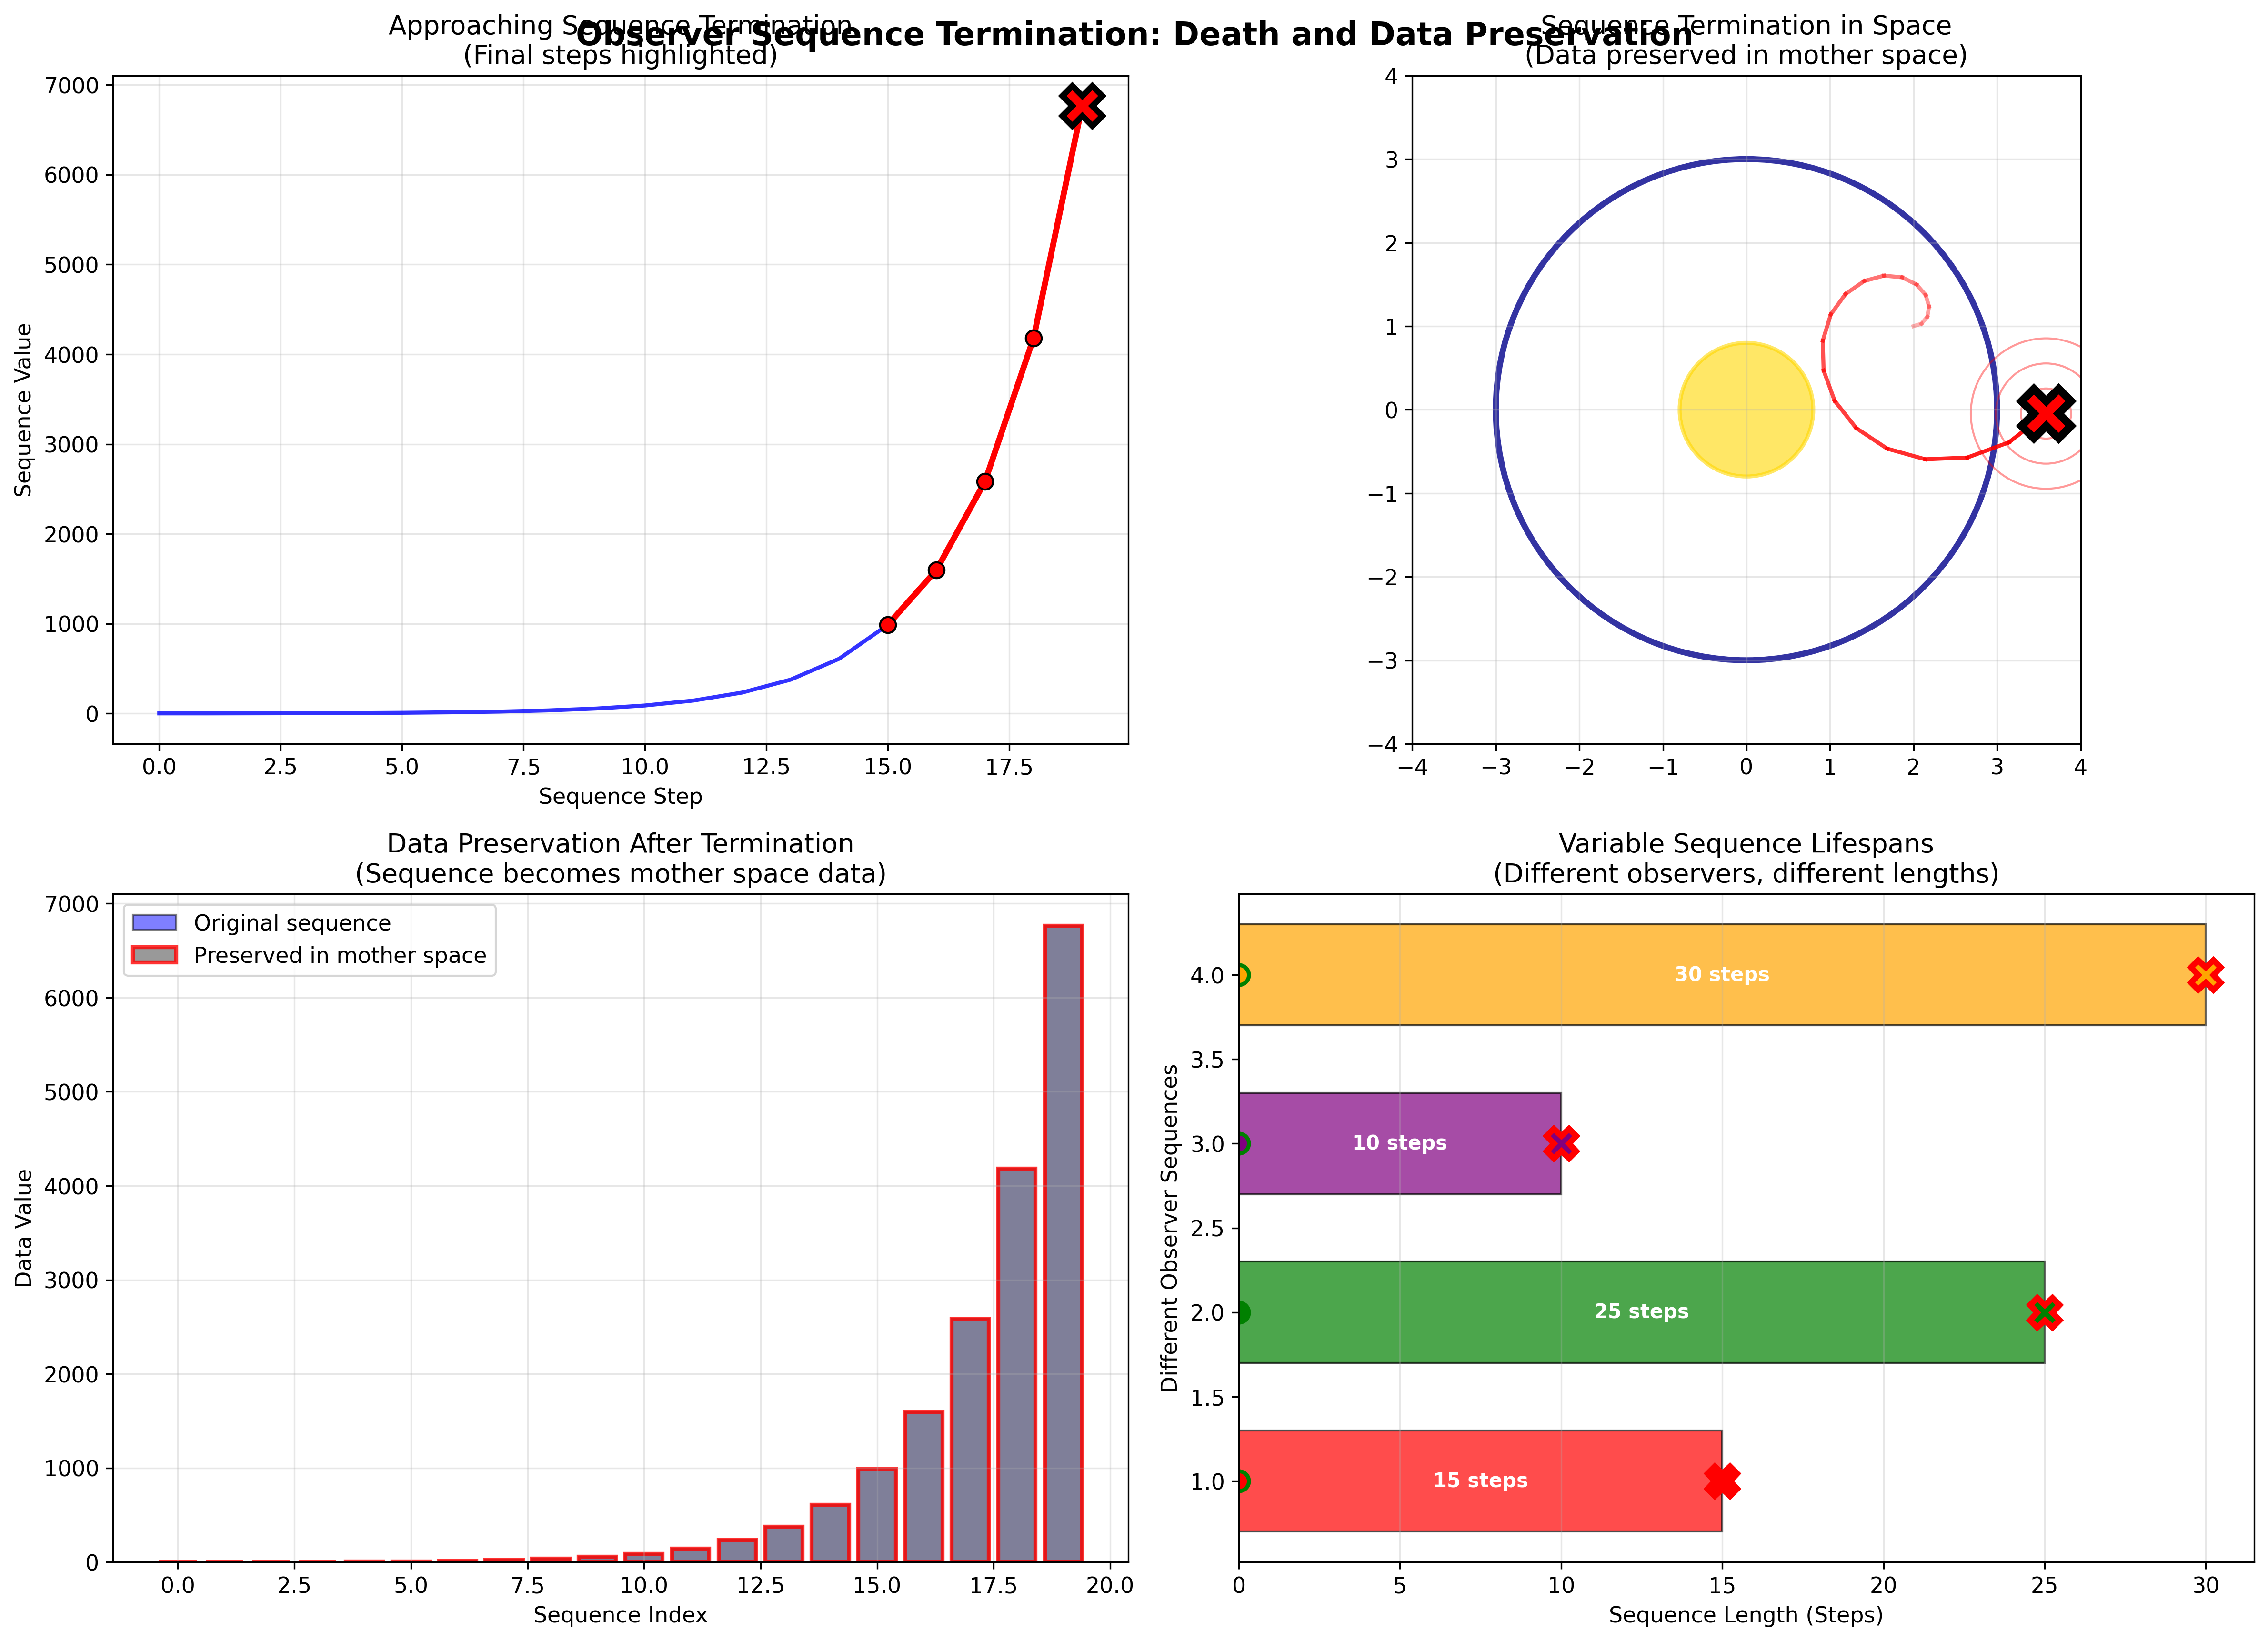

Recreate this plot in Python.
#!/usr/bin/env python3
"""
Figure 16: Observer Sequence Termination and Death
Show how finite sequences end and what happens at termination
"""

import numpy as np
import matplotlib.pyplot as plt
from matplotlib.patches import Circle
from recursive_math_functions import recursive_math

plt.style.use('default')
plt.rcParams['font.size'] = 11

def generate_figure_16():
    """Generate single figure: Sequence Termination"""
    
    fig, ((ax1, ax2), (ax3, ax4)) = plt.subplots(2, 2, figsize=(16, 12))
    
    # Top left: Approaching termination
    # Generate complete sequence approaching end
    sequence_length = 20
    complete_sequence = recursive_math.fibonacci_sequence(sequence_length)
    
    # Show the approach to termination
    ax1.plot(range(len(complete_sequence)), complete_sequence, 'b-', linewidth=2, alpha=0.8)
    
    # Highlight final steps
    final_steps = 5
    final_range = range(len(complete_sequence) - final_steps, len(complete_sequence))
    final_values = complete_sequence[-final_steps:]
    
    ax1.plot(final_range, final_values, 'ro-', linewidth=3, markersize=8,
            markeredgecolor='black', markeredgewidth=1)
    
    # Mark termination point
    ax1.plot(len(complete_sequence)-1, complete_sequence[-1], 'X', 
            color='red', markersize=20, markeredgecolor='black', markeredgewidth=3)
    
    ax1.set_xlabel('Sequence Step')
    ax1.set_ylabel('Sequence Value')
    ax1.set_title('Approaching Sequence Termination\n(Final steps highlighted)')
    ax1.grid(True, alpha=0.3)
    
    # Top right: Death moment in space
    ax2.set_aspect('equal')
    
    # Mother space
    mother_boundary = Circle((0, 0), 3, fill=False, color='darkblue', linewidth=3, alpha=0.8)
    ax2.add_patch(mother_boundary)
    
    # Core
    core = Circle((0, 0), 0.8, color='gold', alpha=0.6, linewidth=2)
    ax2.add_patch(core)
    
    # Observer trajectory ending
    trajectory_x = [2 + 0.1*i*np.cos(i*0.3) for i in range(20)]
    trajectory_y = [1 + 0.1*i*np.sin(i*0.3) for i in range(20)]
    
    # Plot trajectory with fading alpha
    for i in range(len(trajectory_x)-1):
        alpha = 0.3 + 0.7 * i / len(trajectory_x)
        ax2.plot([trajectory_x[i], trajectory_x[i+1]], [trajectory_y[i], trajectory_y[i+1]],
                'red', linewidth=2, alpha=alpha)
    
    # Mark death point
    ax2.plot(trajectory_x[-1], trajectory_y[-1], 'X', color='red', markersize=25,
            markeredgecolor='black', markeredgewidth=4)
    
    # Expanding circles showing "data preservation"
    for radius in [0.3, 0.6, 0.9]:
        death_echo = Circle((trajectory_x[-1], trajectory_y[-1]), radius, 
                          fill=False, color='red', linewidth=1, alpha=0.4)
        ax2.add_patch(death_echo)
    
    ax2.set_xlim(-4, 4)
    ax2.set_ylim(-4, 4)
    ax2.set_title('Sequence Termination in Space\n(Data preserved in mother space)')
    ax2.grid(True, alpha=0.3)
    
    # Bottom left: Data preservation after death
    # Show how terminated sequence data remains
    
    # Original sequence
    ax3.bar(range(len(complete_sequence)), complete_sequence, color='blue', 
           alpha=0.5, edgecolor='black', linewidth=1, label='Original sequence')
    
    # "Preserved" sequence (same data, different visualization)
    ax3.bar(range(len(complete_sequence)), complete_sequence, color='gray', 
           alpha=0.8, edgecolor='red', linewidth=2, 
           label='Preserved in mother space')
    
    ax3.set_xlabel('Sequence Index')
    ax3.set_ylabel('Data Value')
    ax3.set_title('Data Preservation After Termination\n(Sequence becomes mother space data)')
    ax3.legend()
    ax3.grid(True, alpha=0.3)
    
    # Bottom right: Multiple sequence lifespans
    # Show different sequence lengths
    
    sequences_info = [
        {'length': 15, 'color': 'red', 'y_pos': 1, 'name': 'Sequence A'},
        {'length': 25, 'color': 'green', 'y_pos': 2, 'name': 'Sequence B'},
        {'length': 10, 'color': 'purple', 'y_pos': 3, 'name': 'Sequence C'},
        {'length': 30, 'color': 'orange', 'y_pos': 4, 'name': 'Sequence D'}
    ]
    
    for seq in sequences_info:
        # Lifespan bar
        ax4.barh(seq['y_pos'], seq['length'], height=0.6, color=seq['color'], 
                alpha=0.7, edgecolor='black', linewidth=1)
        
        # Birth mark
        ax4.plot(0, seq['y_pos'], 'o', color=seq['color'], markersize=10,
                markeredgecolor='green', markeredgewidth=2)
        
        # Death mark
        ax4.plot(seq['length'], seq['y_pos'], 'X', color=seq['color'], 
                markersize=15, markeredgecolor='red', markeredgewidth=3)
        
        # Length label
        ax4.text(seq['length']/2, seq['y_pos'], f"{seq['length']} steps", 
                ha='center', va='center', fontsize=10, weight='bold', color='white')
    
    ax4.set_xlabel('Sequence Length (Steps)')
    ax4.set_ylabel('Different Observer Sequences')
    ax4.set_title('Variable Sequence Lifespans\n(Different observers, different lengths)')
    ax4.grid(axis='x', alpha=0.3)
    
    plt.suptitle('Observer Sequence Termination: Death and Data Preservation',
                fontsize=16, weight='bold', y=0.95)
    
    plt.tight_layout()
    plt.savefig('/Users/[user]/zeckendorf-hilbert/docs/traditional-math/hilbert-complete/visualizations/tutorial/fig16_sequence_termination.png',
                dpi=300, bbox_inches='tight')
    plt.close()
    
    print("✓ Figure 16 generated successfully")

if __name__ == "__main__":
    generate_figure_16()